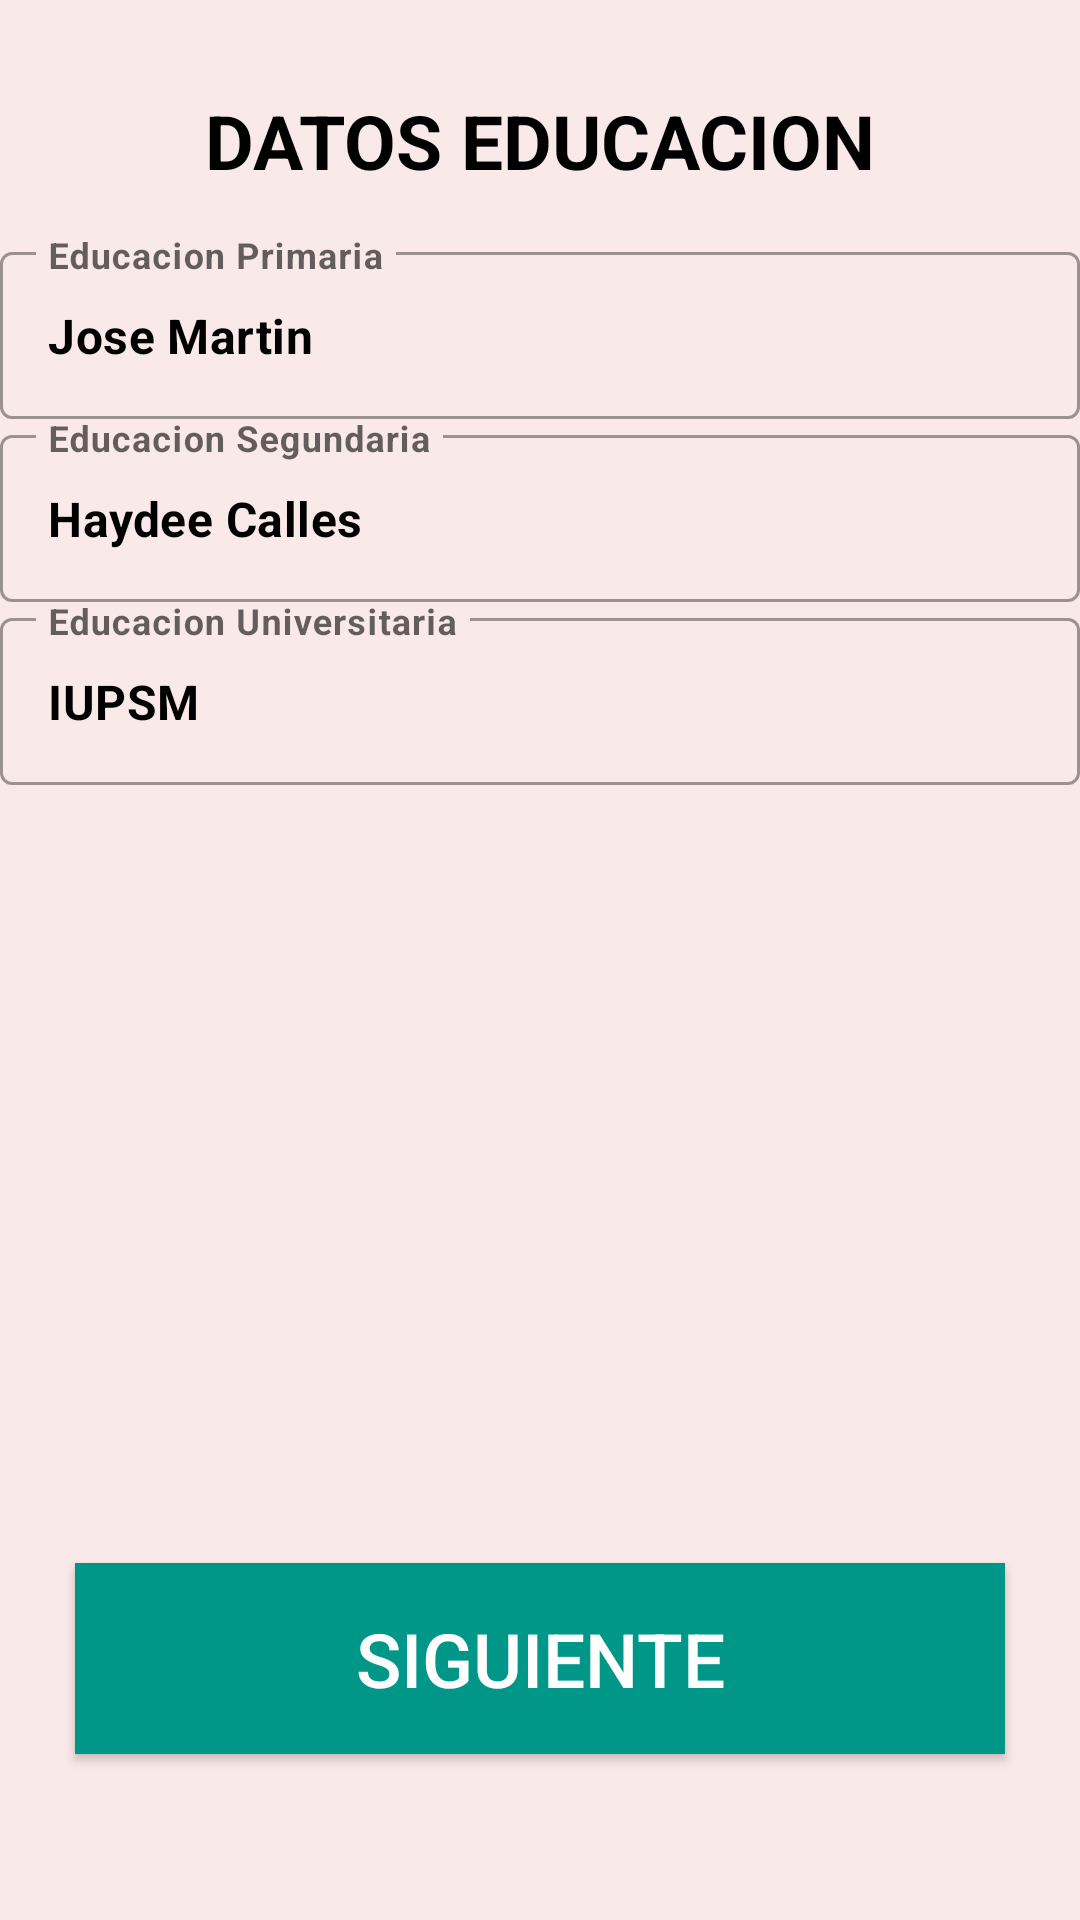

Produce the Android XML layout that renders to this screen, including the resource entries it uses.
<!-- AndroidManifest.xml: application theme Theme.NavsComponent -->
<!-- res/layout/fragment_leo3.xml -->
<?xml version="1.0" encoding="utf-8"?>
<androidx.constraintlayout.widget.ConstraintLayout xmlns:android="http://schemas.android.com/apk/res/android"
    xmlns:tools="http://schemas.android.com/tools"
    android:layout_width="match_parent"
    android:layout_height="match_parent"
    xmlns:app="http://schemas.android.com/apk/res-auto"
    android:orientation="vertical"
    android:background="#FAE9E9"
    tools:context=".fragments.fragments.FragmentLeo3">

    <TextView
        android:id="@+id/titDatosleo"
        android:layout_width="wrap_content"
        android:layout_height="wrap_content"
        android:textSize="25sp"
        android:textStyle="bold"
        android:textColor="@color/black"
        android:textAllCaps="true"
        android:gravity="center"
        android:text="Datos Educacion"
        app:layout_constraintTop_toTopOf="parent"
        app:layout_constraintStart_toStartOf="parent"
        app:layout_constraintEnd_toEndOf="parent"
        android:layout_marginTop="15dp"
        android:padding="15dp"
        />

    <com.google.android.material.textfield.TextInputLayout
        android:id="@+id/ilPrimariaDatosLeo"
        style="@style/Widget.MaterialComponents.TextInputLayout.OutlinedBox"
        android:layout_width="match_parent"
        android:layout_height="wrap_content"
        android:layout_margin="@dimen/default_margin"
        app:layout_constraintTop_toBottomOf="@id/titDatosleo"
        app:layout_constraintStart_toStartOf="parent"
        app:layout_constraintEnd_toEndOf="parent">

        <com.google.android.material.textfield.TextInputEditText
            android:id="@+id/PrimariaDatosLeo"
            android:layout_width="match_parent"
            android:layout_height="wrap_content"
            android:textStyle="bold"
            android:textColor="@color/black"
            android:textColorHint="@color/black"
            android:text="Jose Martin"
            android:hint="Educacion Primaria" />

    </com.google.android.material.textfield.TextInputLayout>

    <com.google.android.material.textfield.TextInputLayout
        android:id="@+id/ilSegundariaDatosLeo"
        style="@style/Widget.MaterialComponents.TextInputLayout.OutlinedBox"
        android:layout_width="match_parent"
        android:layout_height="wrap_content"
        android:layout_margin="@dimen/default_margin"
        app:layout_constraintTop_toBottomOf="@id/ilPrimariaDatosLeo"
        app:layout_constraintStart_toStartOf="parent"
        app:layout_constraintEnd_toEndOf="parent">

        <com.google.android.material.textfield.TextInputEditText
            android:id="@+id/SegundariaDatosLeo"
            android:layout_width="match_parent"
            android:layout_height="wrap_content"
            android:textStyle="bold"
            android:textColor="@color/black"
            android:textColorHint="@color/black"
            android:text="Haydee Calles"
            android:hint="Educacion Segundaria" />

    </com.google.android.material.textfield.TextInputLayout>

    <com.google.android.material.textfield.TextInputLayout
        android:id="@+id/ilUnivDatosLeo"
        style="@style/Widget.MaterialComponents.TextInputLayout.OutlinedBox"
        android:layout_width="match_parent"
        android:layout_height="wrap_content"
        android:layout_margin="@dimen/default_margin"
        app:layout_constraintTop_toBottomOf="@id/ilSegundariaDatosLeo"
        app:layout_constraintStart_toStartOf="parent"
        app:layout_constraintEnd_toEndOf="parent">

        <com.google.android.material.textfield.TextInputEditText
            android:id="@+id/UnivDatosLeo"
            android:layout_width="match_parent"
            android:layout_height="wrap_content"
            android:textStyle="bold"
            android:textColor="@color/black"
            android:textColorHint="@color/black"
            android:text="IUPSM"
            android:hint="Educacion Universitaria" />

    </com.google.android.material.textfield.TextInputLayout>


    <androidx.appcompat.widget.AppCompatButton
        android:id="@+id/btnFrag4leo"
        android:layout_width="match_parent"
        android:layout_height="wrap_content"
        app:layout_constraintBottom_toBottomOf="parent"
        android:background="#009688"
        android:text="Siguiente"
        android:textSize="25sp"
        android:textColor="@color/white"
        app:layout_constraintEnd_toEndOf="parent"
        app:layout_constraintHorizontal_bias="0.0"
        app:layout_constraintStart_toStartOf="parent"
        app:layout_constraintTop_toBottomOf="@id/ilUnivDatosLeo"
        android:padding="15dp"
        android:layout_margin="25dp"
        app:layout_constraintVertical_bias="0.885" />



</androidx.constraintlayout.widget.ConstraintLayout>
<!-- resources referenced by this layout -->
<resources>
  <style name="Theme.NavsComponent" parent="Theme.MaterialComponents.DayNight.DarkActionBar">
          
          <item name="colorPrimary">@color/purple_500</item>
          <item name="colorPrimaryVariant">@color/purple_700</item>
          <item name="colorOnPrimary">@color/white</item>
          
          <item name="colorSecondary">@color/teal_200</item>
          <item name="colorSecondaryVariant">@color/teal_700</item>
          <item name="colorOnSecondary">@color/black</item>
          
          <item name="android:statusBarColor">?attr/colorPrimaryVariant</item>
          
      </style>
  <!-- not gathered from this repository: default colours our renderer supplied (Android Studio template values) -->
  <color name="purple_500">#FF6200EE</color>
  <color name="purple_700">#FF3700B3</color>
  <color name="teal_200">#FF03DAC5</color>
  <color name="teal_700">#FF018786</color>
  <color name="black">#FF000000</color>
  <color name="white">#FFFFFFFF</color>
</resources>
